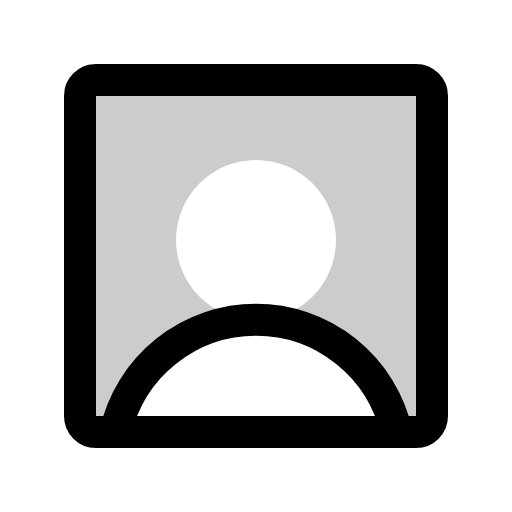
t = 0.00 s
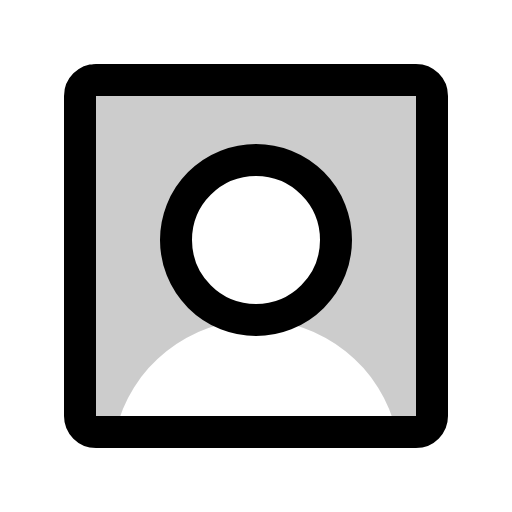
t = 0.60 s
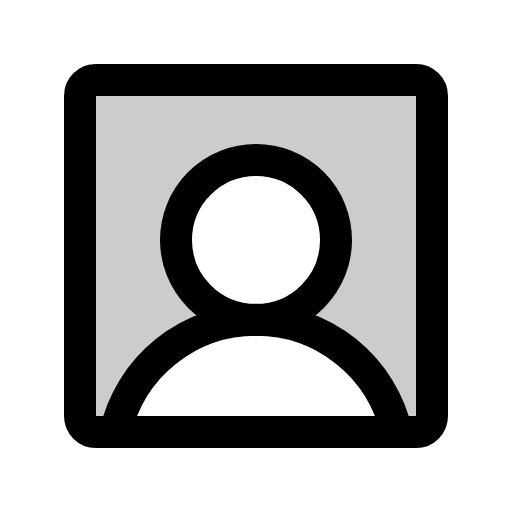
t = 0.98 s
t = 1.35 s: frame unchanged from t = 0.98 s, image omitted
t = 1.73 s: frame unchanged from t = 0.98 s, image omitted

The animated SVG that drew these frames (rendered in a browser with its animation timeline set to each time). Animation: 1 CSS @keyframes rule; one cycle of 2.10 s, repeats indefinitely.

<svg xmlns="http://www.w3.org/2000/svg" viewBox="0 0 256 256">
  <style>
    .draw-line {
      stroke-dasharray: 2000;
      stroke-dashoffset: 0;
    }
    svg:hover .draw-line {
      animation: phosphor-draw-in 1.5s ease-in-out infinite;
    }
    @keyframes phosphor-draw-in {
      0%   { stroke-dashoffset: 2000; }
      100% { stroke-dashoffset: 0; }
    }
  </style><rect width="256" height="256" fill="none"/><path d="M208,40H48a8,8,0,0,0-8,8V208a8,8,0,0,0,8,8H208a8,8,0,0,0,8-8V48A8,8,0,0,0,208,40ZM57.78,216A72,72,0,0,1,128,160a40,40,0,1,1,40-40,40,40,0,0,1-40,40,72,72,0,0,1,70.22,56Z" opacity="0.2"/><circle cx="128" cy="120" r="40" fill="none" stroke="currentColor" stroke-linecap="round" stroke-linejoin="round" stroke-width="16" class="draw-line" pathLength="1" style="animation-delay: 0s"/><rect x="40" y="40" width="176" height="176" rx="8" fill="none" stroke="currentColor" stroke-linecap="round" stroke-linejoin="round" stroke-width="16" class="draw-line" pathLength="1" style="animation-delay: 0.3s"/><path d="M57.78,216a72,72,0,0,1,140.44,0" fill="none" stroke="currentColor" stroke-linecap="round" stroke-linejoin="round" stroke-width="16" class="draw-line" pathLength="1" style="animation-delay: 0.6s"/></svg>
